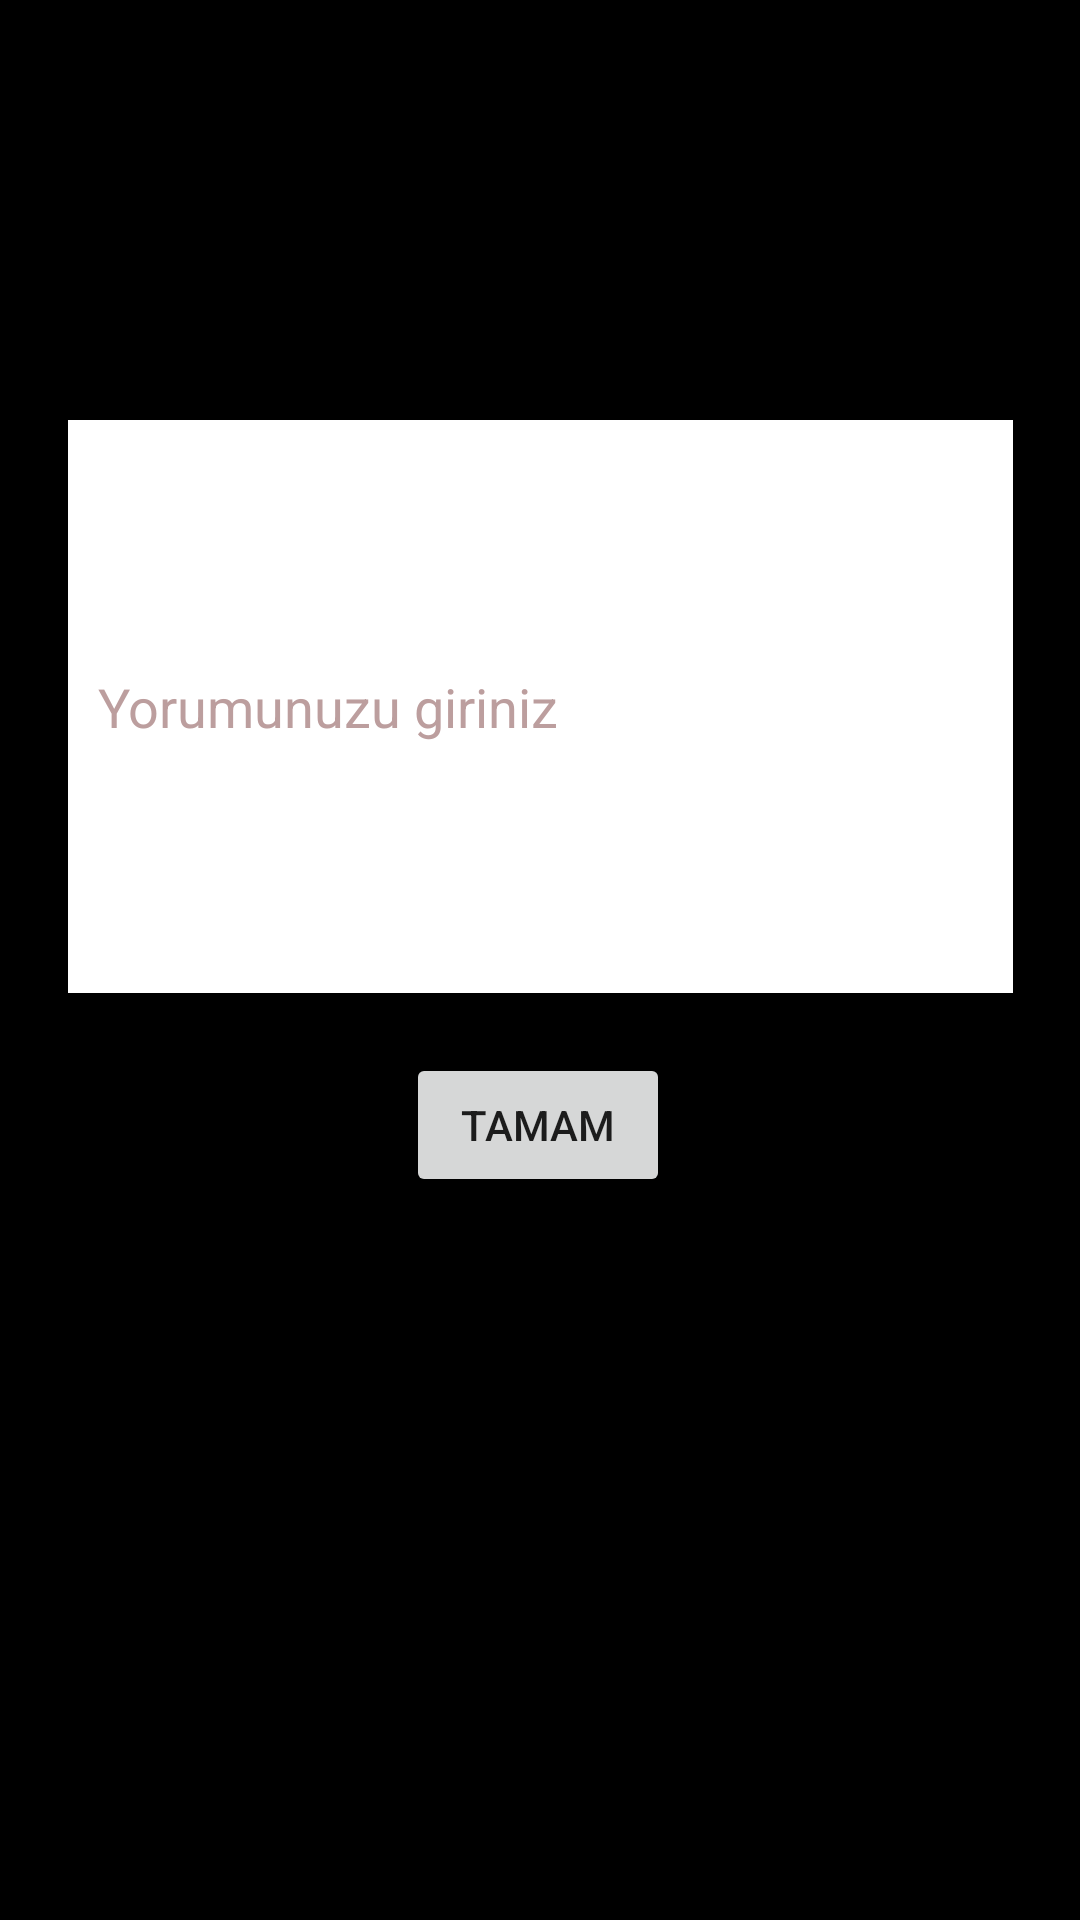

This screen was rendered from an Android layout file. Write that file and the resources it references.
<!-- AndroidManifest.xml: application theme Theme.Bulut -->
<!-- res/layout/yorum_ekle.xml -->
<?xml version="1.0" encoding="utf-8"?>
<androidx.constraintlayout.widget.ConstraintLayout xmlns:android="http://schemas.android.com/apk/res/android"
    xmlns:app="http://schemas.android.com/apk/res-auto"
    xmlns:tools="http://schemas.android.com/tools"
    android:layout_width="match_parent"
    android:layout_height="match_parent"
    android:background="@color/black">

    <EditText
        android:id="@+id/yapılan_yorum"
        android:layout_width="315dp"
        android:layout_height="191dp"
        android:layout_marginTop="140dp"
        android:background="#ffffff"
        android:ems="10"
        android:hint="Yorumunuzu giriniz"
        android:inputType="textMultiLine"
        android:padding="10dp"
        android:textColor="#000000"
        android:textColorHint="#BC9E9E"
        android:textColorLink="#D17373"
        app:layout_constraintEnd_toEndOf="parent"
        app:layout_constraintStart_toStartOf="parent"
        app:layout_constraintTop_toTopOf="parent" />

    <Button
        android:id="@+id/ekle"
        android:layout_width="wrap_content"
        android:layout_height="wrap_content"
        android:layout_marginTop="20dp"
        android:text="Tamam"
        app:layout_constraintEnd_toEndOf="parent"
        app:layout_constraintHorizontal_bias="0.498"
        app:layout_constraintStart_toStartOf="parent"
        app:layout_constraintTop_toBottomOf="@+id/yapılan_yorum" />


</androidx.constraintlayout.widget.ConstraintLayout>
<!-- resources referenced by this layout -->
<resources>
  <style name="Theme.Bulut" parent="Theme.MaterialComponents.DayNight.NoActionBar">
          
          <item name="colorPrimary">@color/purple_500</item>
          <item name="colorPrimaryVariant">@color/purple_700</item>
          <item name="colorOnPrimary">@color/white</item>
          
          <item name="colorSecondary">@color/teal_200</item>
          <item name="colorSecondaryVariant">@color/teal_700</item>
          <item name="colorOnSecondary">@color/black</item>
          
          <item name="android:statusBarColor">@android:color/transparent</item>
          
          <item name="android:windowTranslucentStatus">true</item>
      </style>
  <!-- not gathered from this repository: default colours our renderer supplied (Android Studio template values) -->
  <color name="purple_500">#FF6200EE</color>
  <color name="purple_700">#FF3700B3</color>
  <color name="teal_200">#FF03DAC5</color>
  <color name="teal_700">#FF018786</color>
  <color name="black">#FF000000</color>
  <color name="white">#FFFFFFFF</color>
</resources>
